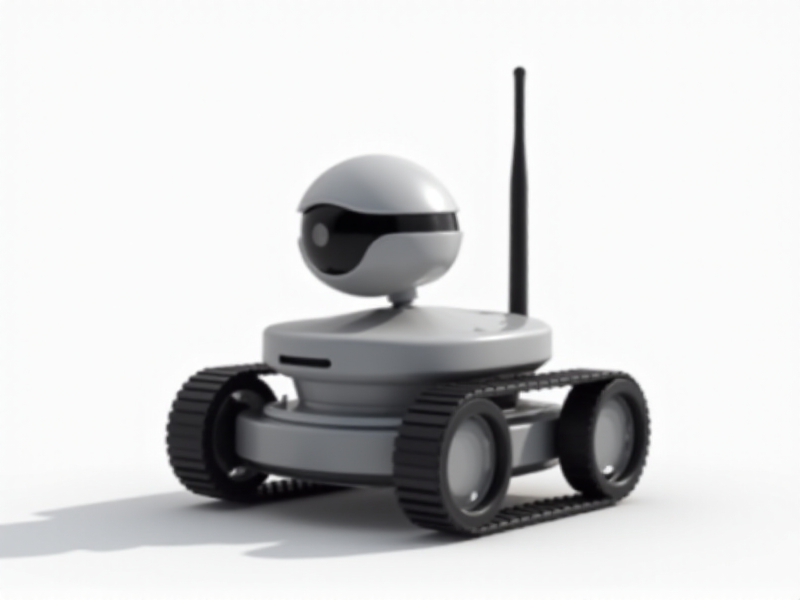
Generation parameters embedded in this image by AUTOMATIC1111 Stable Diffusion web UI or a fork of it (Forge, ...) (PNG 'parameters' text chunk):
Ultra-compact track-driven security bot with a spherical rotating camera and a slim Wi-Fi antenna, shown against a high-contrast white backdrop
Steps: 20, Sampler: Euler, Schedule type: Simple, CFG scale: 1, Distilled CFG Scale: 3.5, Seed: 2527510471, Size: 800x600, Model hash: c161224931, Model: flux1-dev-bnb-nf4, Style Selector Enabled: True, Style Selector Randomize: False, Style Selector Style: base, Version: f2.0.1v1.10.1-previous-636-gb835f24a, Diffusion in Low Bits: bnb-nf4